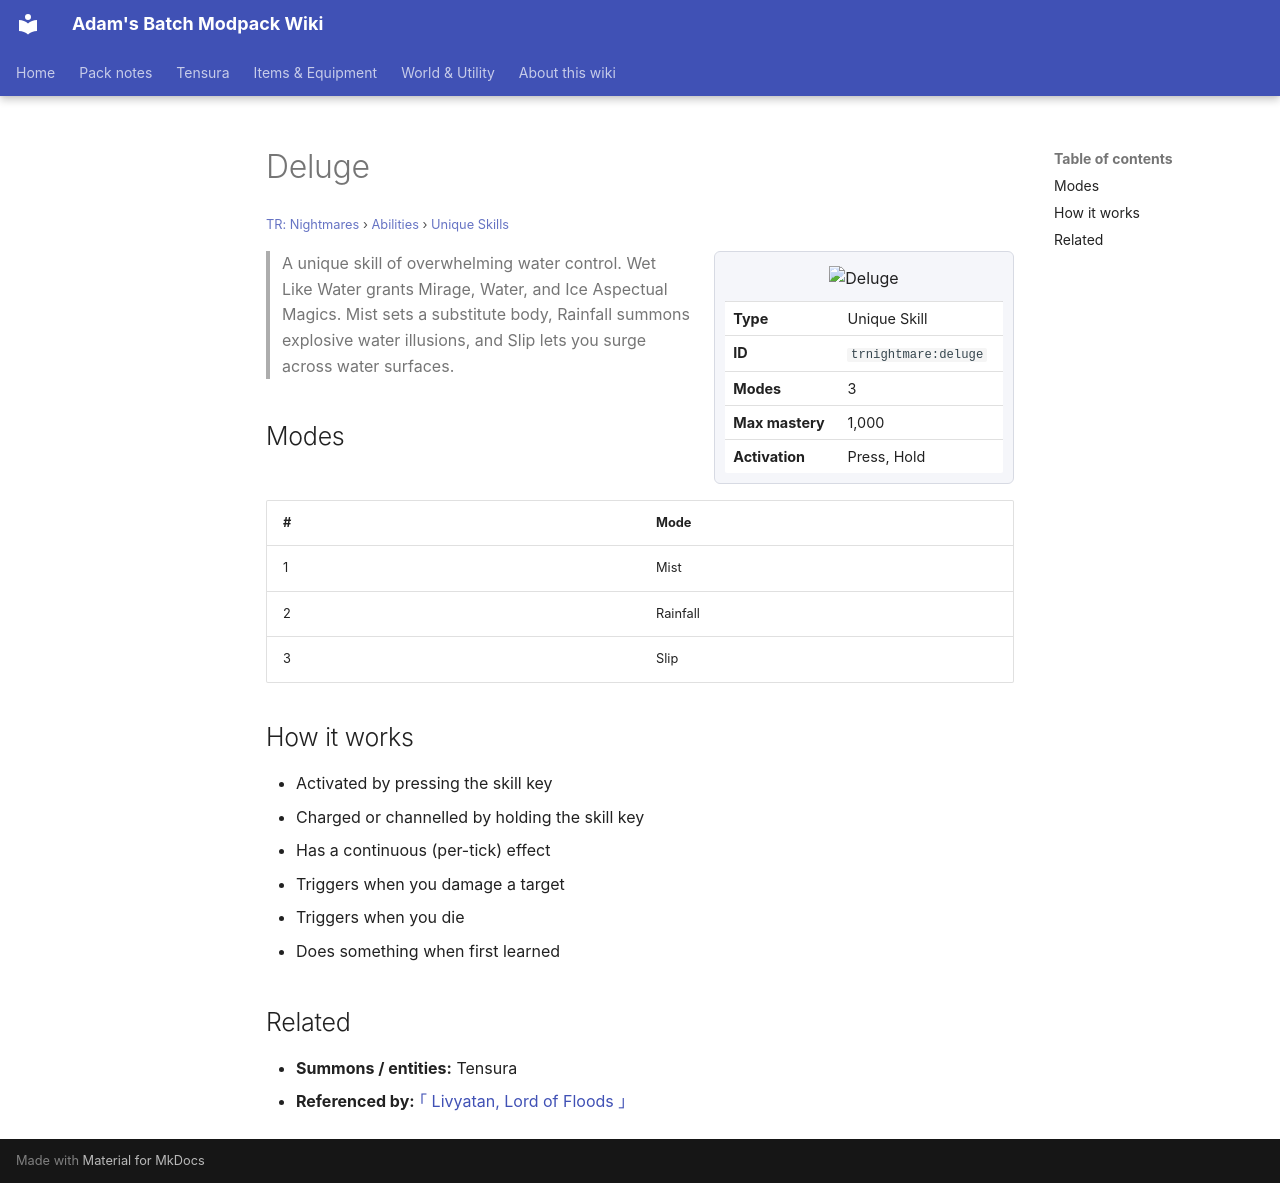

repository: Proteus-Nell/Adams-Batch-MC-Modpack-Wiki · page: tr-nightmares/abilities/unique-skills/deluge/index.html · generator: mkdocs

# Deluge

<small>[TR: Nightmares](../../index.md) &rsaquo; [Abilities](../index.md) &rsaquo; [Unique Skills](index.md)</small>

<div class="infobox" markdown>

![Deluge](../../../assets/icons/trnightmare/skill/deluge.png)

| | |
|---|---|
| **Type** | Unique Skill |
| **ID** | `trnightmare:deluge` |
| **Modes** | 3 |
| **Max mastery** | 1,000 |
| **Activation** | Press, Hold |

</div>

> A unique skill of overwhelming water control. Wet Like Water grants Mirage, Water, and Ice Aspectual Magics. Mist sets a substitute body, Rainfall summons explosive water illusions, and Slip lets you surge across water surfaces.

## Modes

| # | Mode |
|---|---|
| 1 | Mist |
| 2 | Rainfall |
| 3 | Slip |

## How it works

- Activated by pressing the skill key
- Charged or channelled by holding the skill key
- Has a continuous (per-tick) effect
- Triggers when you damage a target
- Triggers when you die
- Does something when first learned

## Related

- **Summons / entities:** Tensura
- **Referenced by:** [｢ Livyatan, Lord of Floods ｣](../ultimate-skills/livyatan.md)
